The GitHub repository brandonlch2904/Brain_Tumour_Detection contains a labelled image folder "enhance_then_resize" with 4 categories: glioma tumor, meningioma tumor, no tumor, pituitary tumor. Examples follow, each with its label.

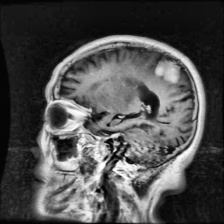
Label: meningioma tumor

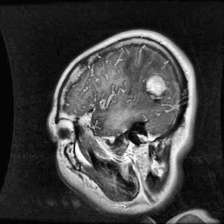
Label: glioma tumor

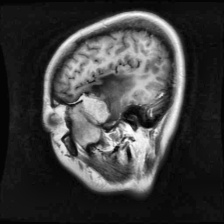
Label: meningioma tumor

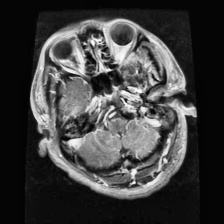
Label: glioma tumor

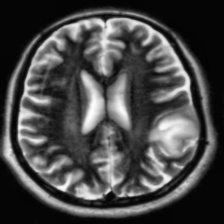
Label: no tumor

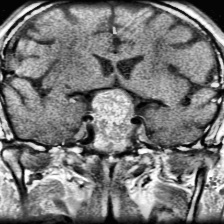
Label: pituitary tumor
